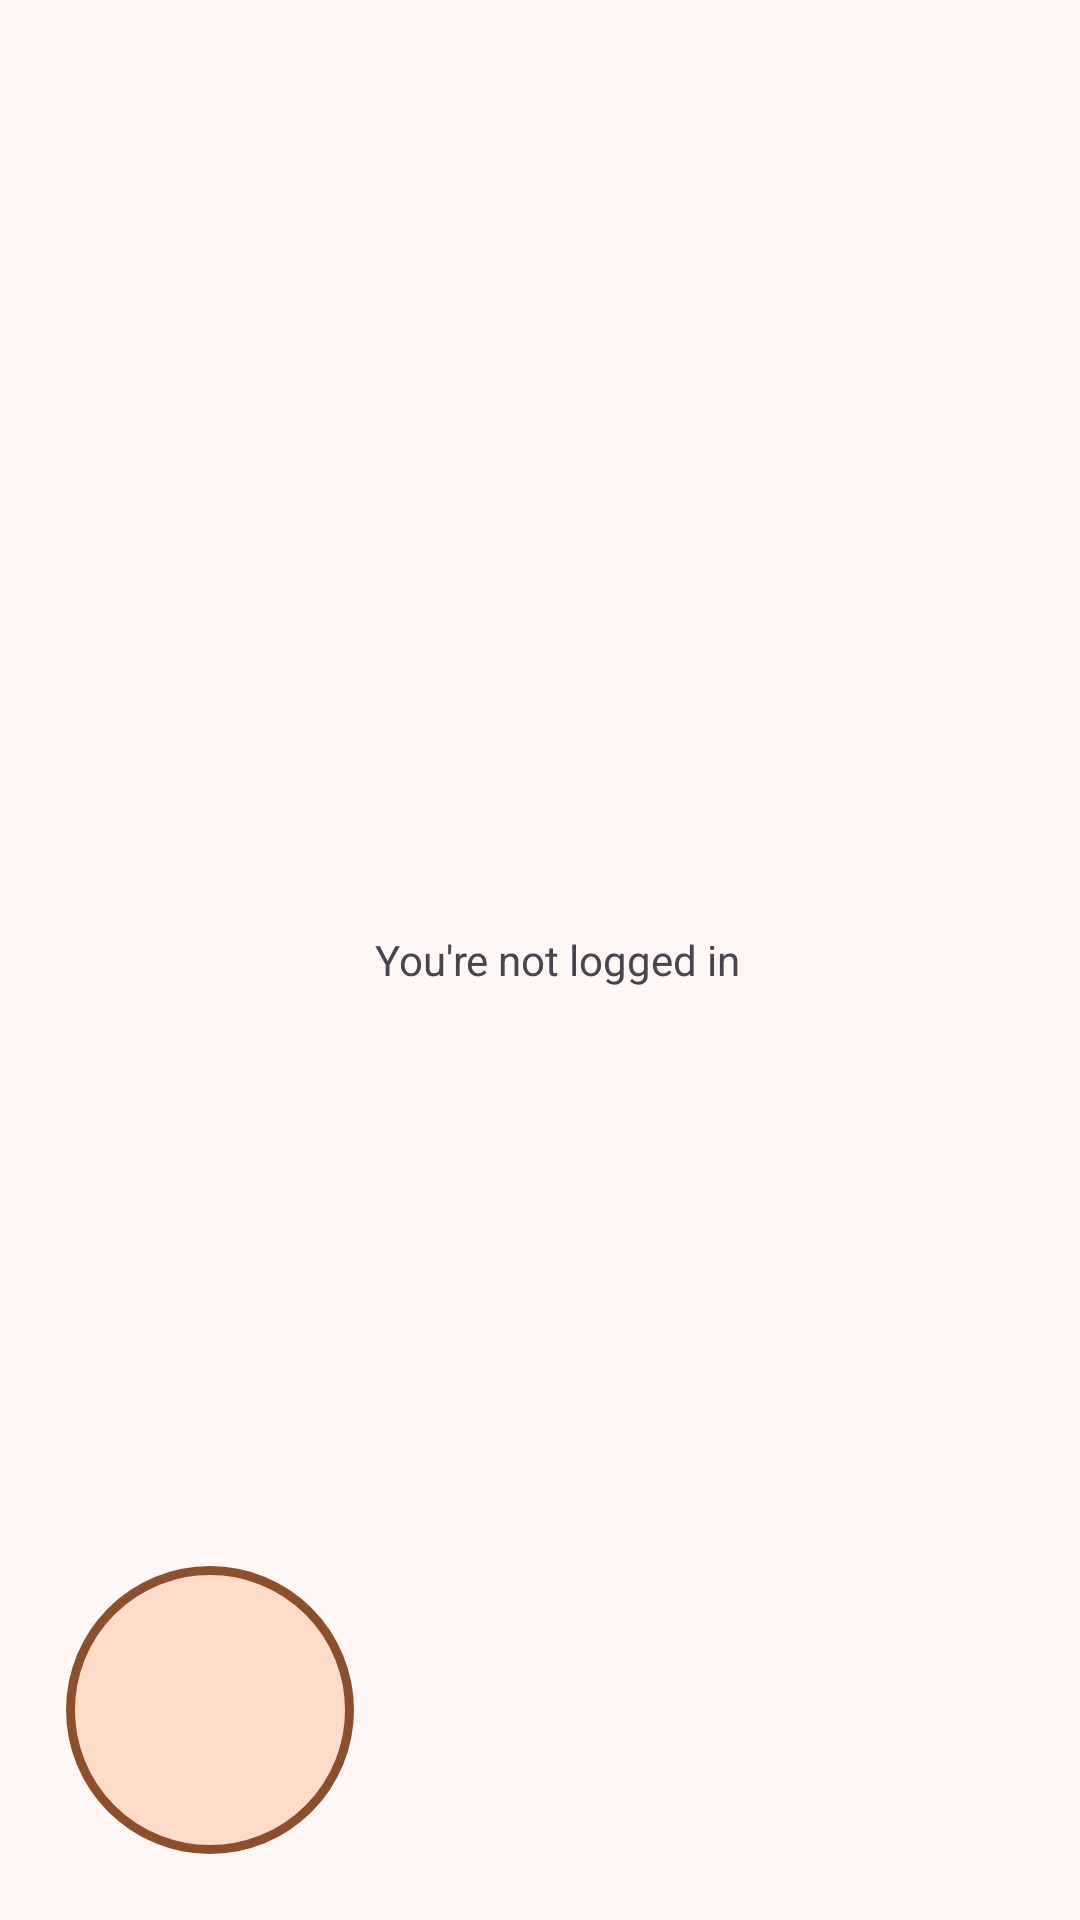

Produce the Android XML layout that renders to this screen, including the resource entries it uses.
<!-- AndroidManifest.xml: application theme Theme.BookLoop -->
<!-- res/layout/side_nav_header.xml -->
<?xml version="1.0" encoding="utf-8"?>
<FrameLayout xmlns:android="http://schemas.android.com/apk/res/android"
    xmlns:tools="http://schemas.android.com/tools"
    android:layout_width="match_parent"
    android:layout_height="wrap_content"
    xmlns:app="http://schemas.android.com/apk/res-auto">

    <com.google.android.material.imageview.ShapeableImageView
        android:id="@+id/header_profile_pic"
        android:layout_width="100dp"
        android:layout_height="100dp"
        android:layout_gravity="bottom"
        android:layout_margin="20dp"
        android:scaleType="centerCrop"
        android:background="@drawable/circle_shape"
        android:src="@drawable/account_circle_24px"
        tools:srcCompat="@tools:sample/avatars"
        app:shapeAppearanceOverlay="@style/CircleImage"/>

    <TextView
        android:id="@+id/header_user_name"
        android:layout_width="wrap_content"
        android:layout_height="wrap_content"
        android:layout_gravity="center_vertical"
        android:layout_marginStart="125dp"
        android:text="You're not logged in"
        />

    <TextView
        android:id="@+id/header_user_email"
        android:layout_width="wrap_content"
        android:layout_height="wrap_content"
        android:layout_gravity="center_vertical"
        android:layout_marginStart="125dp"
        android:layout_marginTop="20dp" />


</FrameLayout>
<!-- resources referenced by this layout -->
<resources>
  <!-- drawable circle_shape (drawable) -->
  <?xml version="1.0" encoding="utf-8"?>
  <shape xmlns:android="http://schemas.android.com/apk/res/android"
      android:shape="oval">
  
      <solid android:color="@color/md_theme_primaryContainer"/>
  
      <stroke
          android:width="5dp"
          android:color="@color/md_theme_primary"/>
  
      <padding
          android:left="2dp"
          android:top="2dp"
          android:right="2dp"
          android:bottom="2dp"/>
  </shape>
  <style name="CircleImage">
          <item name="cornerFamily">rounded</item>
          <item name="cornerSize">50%</item>
      </style>
  <color name="md_theme_primaryContainer">#FFDBCB</color>
  <color name="md_theme_primary">#8D4E2C</color>
  <color name="md_theme_onPrimary">#FFFFFF</color>
  <color name="md_theme_onPrimaryContainer">#703717</color>
  <color name="md_theme_secondary">#765849</color>
  <color name="md_theme_onSecondary">#FFFFFF</color>
  <color name="md_theme_secondaryContainer">#FFDBCB</color>
  <color name="md_theme_onSecondaryContainer">#5C4033</color>
  <color name="md_theme_tertiary">#655F31</color>
  <color name="md_theme_onTertiary">#FFFFFF</color>
  <color name="md_theme_tertiaryContainer">#ECE4AA</color>
  <color name="md_theme_onTertiaryContainer">#4C481C</color>
  <color name="md_theme_error">#BA1A1A</color>
  <color name="md_theme_onError">#FFFFFF</color>
  <color name="md_theme_errorContainer">#FFDAD6</color>
  <color name="md_theme_onErrorContainer">#93000A</color>
  <color name="md_theme_background">#FFF8F6</color>
  <color name="md_theme_onBackground">#221A16</color>
  <color name="md_theme_surface">#FFF8F6</color>
  <color name="md_theme_onSurface">#221A16</color>
  <color name="md_theme_surfaceVariant">#F4DED5</color>
  <color name="md_theme_onSurfaceVariant">#52443D</color>
  <color name="md_theme_outline">#85736C</color>
  <color name="md_theme_outlineVariant">#D7C2B9</color>
  <color name="md_theme_inverseSurface">#382E2A</color>
  <color name="md_theme_inverseOnSurface">#FFEDE6</color>
  <color name="md_theme_inversePrimary">#FFB692</color>
  <color name="md_theme_primaryFixed">#FFDBCB</color>
  <color name="md_theme_onPrimaryFixed">#341100</color>
  <color name="md_theme_primaryFixedDim">#FFB692</color>
  <color name="md_theme_onPrimaryFixedVariant">#703717</color>
  <color name="md_theme_secondaryFixed">#FFDBCB</color>
  <color name="md_theme_onSecondaryFixed">#2C160B</color>
  <color name="md_theme_secondaryFixedDim">#E6BEAC</color>
  <color name="md_theme_onSecondaryFixedVariant">#5C4033</color>
  <color name="md_theme_tertiaryFixed">#ECE4AA</color>
  <color name="md_theme_onTertiaryFixed">#1F1C00</color>
  <color name="md_theme_tertiaryFixedDim">#D0C890</color>
  <color name="md_theme_onTertiaryFixedVariant">#4C481C</color>
  <color name="md_theme_surfaceDim">#E8D7D0</color>
  <color name="md_theme_surfaceBright">#FFF8F6</color>
  <color name="md_theme_surfaceContainerLowest">#FFFFFF</color>
  <color name="md_theme_surfaceContainerLow">#FFF1EB</color>
  <color name="md_theme_surfaceContainer">#FCEAE3</color>
  <color name="md_theme_surfaceContainerHigh">#F6E5DE</color>
  <color name="md_theme_surfaceContainerHighest">#F0DFD8</color>
</resources>
